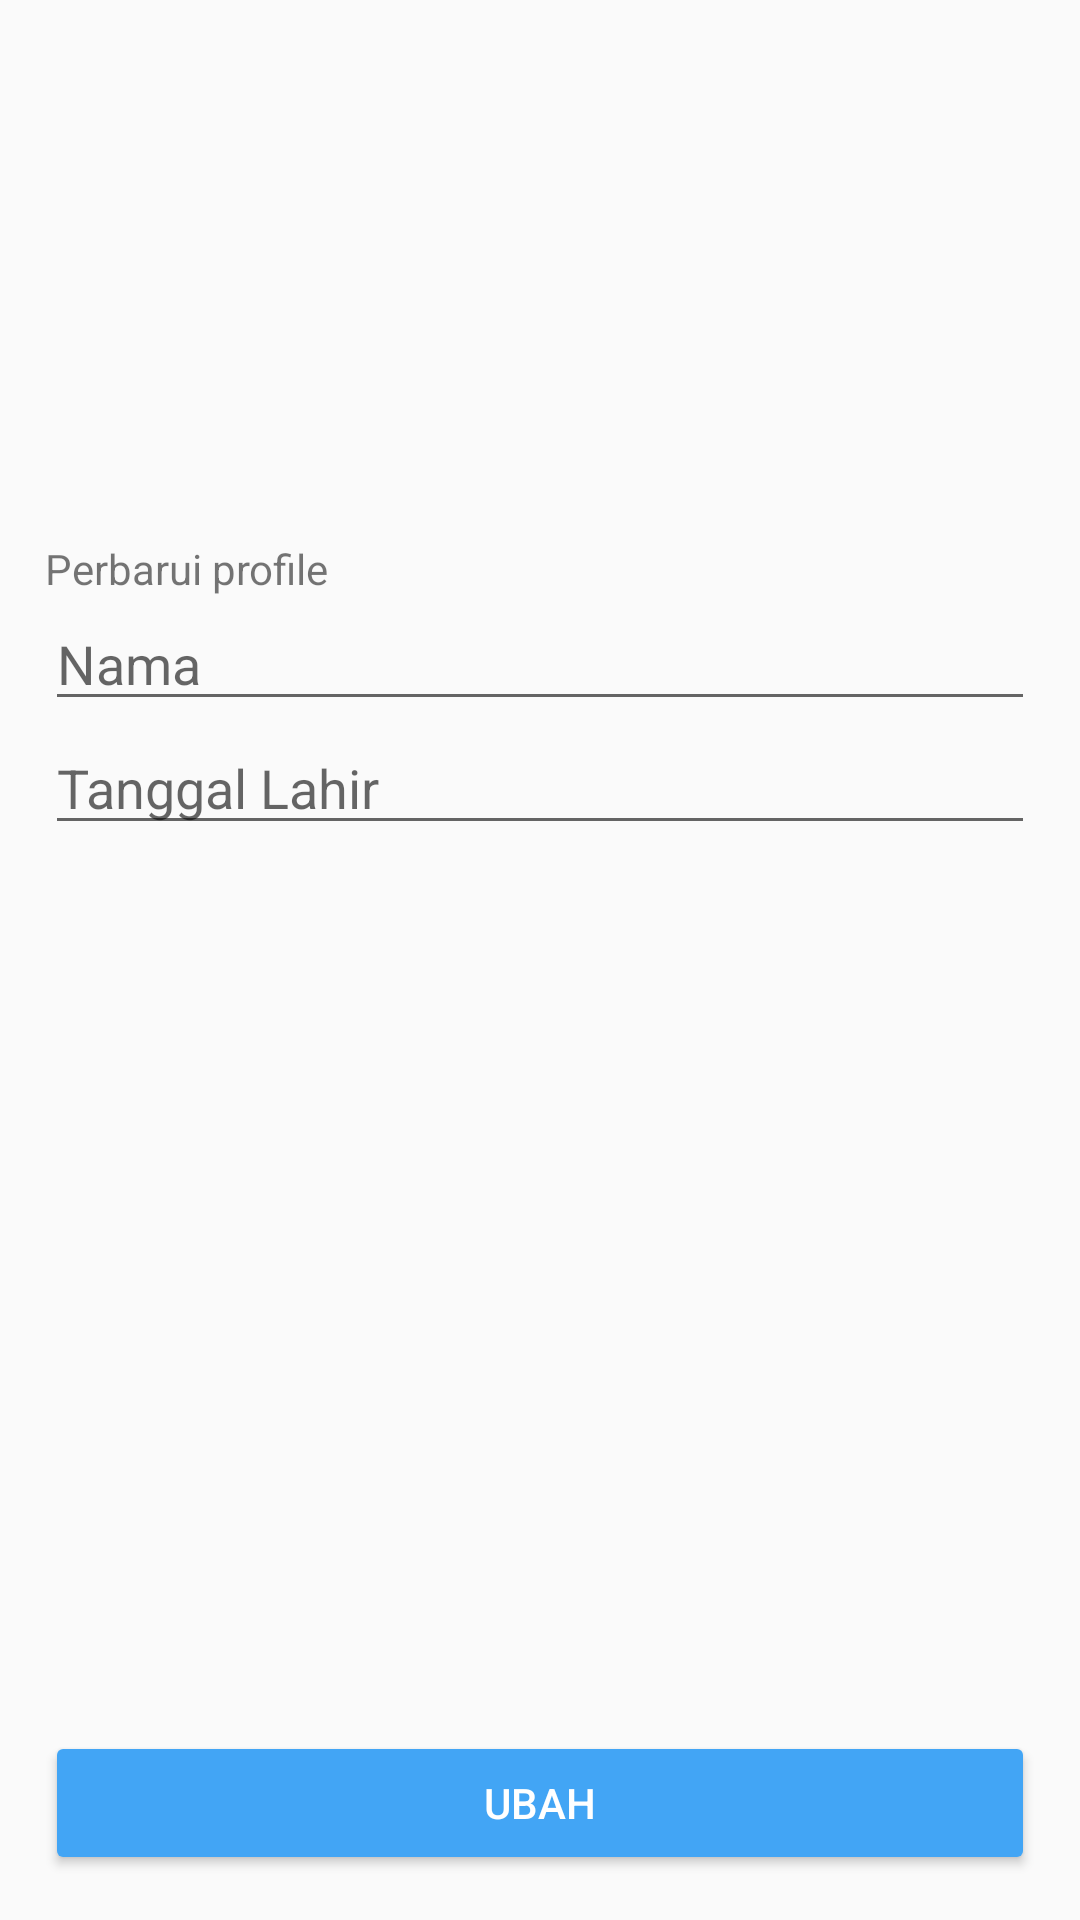

Reconstruct the res/layout file that produces this screen, plus the resources it refers to.
<!-- AndroidManifest.xml: application theme AppTheme -->
<!-- res/layout/activity_profile.xml -->
<?xml version="1.0" encoding="utf-8"?>
<LinearLayout
    android:orientation="vertical"
    xmlns:android="http://schemas.android.com/apk/res/android"
    xmlns:app="http://schemas.android.com/apk/res-auto"
    xmlns:tools="http://schemas.android.com/tools"
    android:layout_width="match_parent"
    android:layout_height="match_parent"
    tools:context="adompo.ayyash.behay.Profile"
    android:padding="15dp">

    <ImageView
        android:layout_width="match_parent"
        android:layout_height="165dp"
        app:srcCompat="@drawable/ic_account_circle_black_24dp" />

    <TextView
        android:layout_width="match_parent"
        android:layout_height="wrap_content"
        android:text="Perbarui profile"
        tools:text="Perbarui profile" />

    <EditText
        android:id="@+id/tvNama"
        android:layout_width="match_parent"
        android:layout_height="wrap_content"
        android:ems="10"
        android:inputType="textPersonName"
        android:hint="Nama"
        android:text="" />

    <EditText
        android:id="@+id/tvTanggal"
        android:layout_width="match_parent"
        android:layout_height="wrap_content"
        android:ems="10"
        android:inputType="date"
        android:hint="Tanggal Lahir"/>

    <LinearLayout
        android:layout_width="match_parent"
        android:layout_height="0dp"
        android:layout_weight="1"
        android:orientation="vertical" />

    <Button
        android:id="@+id/btnUpdate"
        android:layout_width="match_parent"
        android:layout_height="wrap_content"
        android:theme="@style/PrimaryButton"
        android:text="Ubah" />
</LinearLayout>
<!-- resources referenced by this layout -->
<resources>
  <style name="PrimaryButton" parent="Theme.AppCompat">
          <item name="colorButtonNormal">@color/colorPrimary</item>
          <item name="colorControlHighlight">@color/colorPrimaryDark</item>
      </style>
  <style name="AppTheme" parent="Theme.AppCompat.Light.DarkActionBar">
          
          <item name="colorPrimary">@color/colorPrimary</item>
          <item name="colorPrimaryDark">@color/colorPrimaryDark</item>
          <item name="colorAccent">@color/colorAccent</item>
          <item name="windowActionBar">false</item>
          <item name="windowNoTitle">true</item>
  
  
      </style>
  <color name="colorPrimary">#42A5F5</color>
  <color name="colorPrimaryDark">#2196F3</color>
  <color name="colorAccent">#FF4081</color>
</resources>
